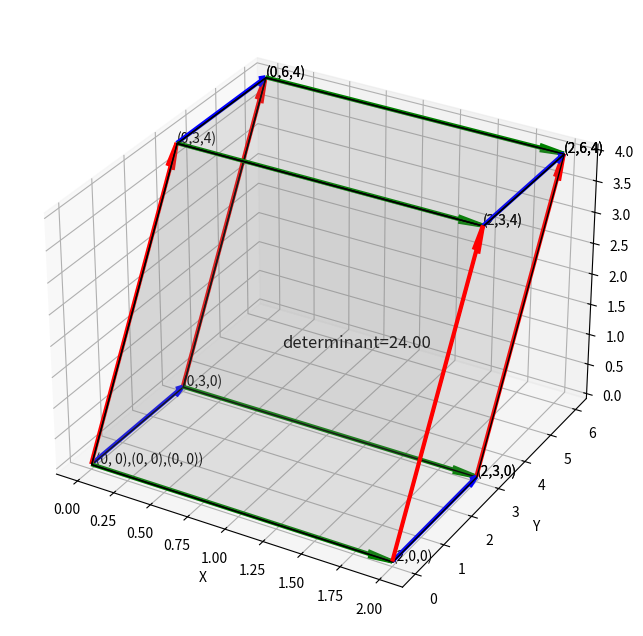

Python code for this plot:
import matplotlib.pyplot as plt
import numpy as np
from mpl_toolkits.mplot3d.art3d import Poly3DCollection
vertices=[]
def plot_arrow(ax,start,scale,color):
    end=[start[0]+scale[0],start[1]+scale[1],start[2]+scale[2]]

    ax.quiver(start[0],start[1],start[2],scale[0],scale[1],scale[2],color=color,arrow_length_ratio=0.08,linewidths=3)
    ax.text(end[0],end[1],end[2],f"({end[0]},{end[1]},{end[2]})")

    if end not in vertices:
        vertices.append(end)

def plot_3D_det(matrix):
    fig=plt.figure(figsize=(8,8))
    ax=fig.add_subplot(111,projection='3d')

    det=np.linalg.det(matrix)

    ax.text(0,0,0,f"({0,0},{0,0},{0,0})")
    vertices.append([0,0,0])
    color=['green','blue','red']

    for i in range(3):
        start=[[0,0,0],matrix[(i+1)%3],matrix[(i+2)%3],[matrix[(i+1)%3][j]+matrix[(i+2)%3][j] for j in range(3)]]
        for j in range(4):
            plot_arrow(ax,start[j],matrix[i],color[i])

    faces=[[vertices[1],vertices[3],vertices[4],vertices[2]],
           [vertices[5],vertices[6],vertices[4],vertices[2]],
           [vertices[0],vertices[7],vertices[6],vertices[5]],
           [vertices[0],vertices[1],vertices[3],vertices[7]],
           [vertices[0],vertices[7],vertices[3],vertices[1]],
           [vertices[7],vertices[6],vertices[4],vertices[3]]]
    for face in faces:
        ax.add_collection3d(Poly3DCollection([face],facecolors='gray',linewidths=1,edgecolors='k',alpha=0.1))

    ax.text(matrix[0][0]/2,matrix[1][1]/2,matrix[2][2]/2,f'determinant={det:.2f}',size=12)

    ax.set_xlabel('X')
    ax.set_ylabel('Y')
    ax.set_zlabel('Z')
    ax.grid()
    plt.show()

matrix=np.array([[2,0,0],[0,3,0],[0,3,4]])
plot_3D_det(matrix)